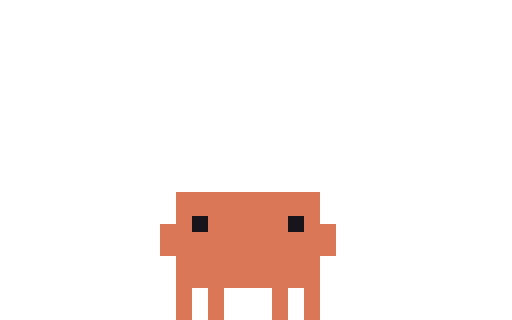
t = 0.00 s
t = 1.43 s: frame unchanged from t = 0.00 s, image omitted
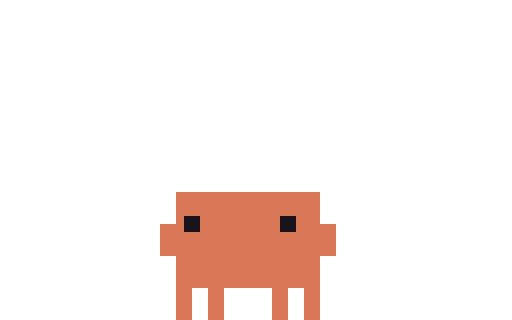
t = 3.47 s
t = 4.94 s: frame unchanged from t = 0.00 s, image omitted
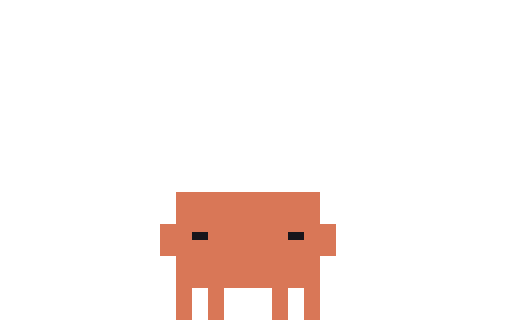
t = 6.64 s
t = 8.33 s: frame unchanged from t = 0.00 s, image omitted

The animated SVG that drew these frames (rendered in a browser with its animation timeline set to each time). Animation: 58 CSS @keyframes rules; frames cover the first 8.32 s, repeats indefinitely.

<svg xmlns="http://www.w3.org/2000/svg" width="96" height="60" viewBox="0 0 32 20" shape-rendering="crispEdges"><title>Clawd talk-listen</title><desc>Listens while you type your question in his speech bubble: eyes up on it, he reads along as the words appear, nods &quot;mm-hm&quot;, rolls a claw &quot;go on&quot;, and perks up sparkle-eyed at a good bit, with slow uneven blinks.</desc><style>@keyframes clawd-talk-listen-0-0{0%{opacity:1}43.246%{opacity:0}100%{opacity:0}}.clawd-talk-listen-0-0{opacity:1;animation:clawd-talk-listen-0-0 11770ms step-end infinite}@keyframes clawd-talk-listen-0-1{0%{opacity:0}43.246%{opacity:1}44.18%{opacity:0}100%{opacity:0}}.clawd-talk-listen-0-1{opacity:0;animation:clawd-talk-listen-0-1 11770ms step-end infinite}@keyframes clawd-talk-listen-0-2{0%{opacity:0}44.18%{opacity:1}45.879%{opacity:0}100%{opacity:0}}.clawd-talk-listen-0-2{opacity:0;animation:clawd-talk-listen-0-2 11770ms step-end infinite}@keyframes clawd-talk-listen-0-3{0%{opacity:0}45.879%{opacity:1}46.729%{opacity:0}100%{opacity:0}}.clawd-talk-listen-0-3{opacity:0;animation:clawd-talk-listen-0-3 11770ms step-end infinite}@keyframes clawd-talk-listen-0-4{0%{opacity:0}46.729%{opacity:1}49.108%{opacity:0}100%{opacity:0}}.clawd-talk-listen-0-4{opacity:0;animation:clawd-talk-listen-0-4 11770ms step-end infinite}@keyframes clawd-talk-listen-0-5{0%{opacity:0}49.108%{opacity:1}58.284%{opacity:0}100%{opacity:0}}.clawd-talk-listen-0-5{opacity:0;animation:clawd-talk-listen-0-5 11770ms step-end infinite}@keyframes clawd-talk-listen-0-6{0%{opacity:0}58.284%{opacity:1}59.133%{opacity:0}100%{opacity:0}}.clawd-talk-listen-0-6{opacity:0;animation:clawd-talk-listen-0-6 11770ms step-end infinite}@keyframes clawd-talk-listen-0-7{0%{opacity:0}59.133%{opacity:1}59.898%{opacity:0}100%{opacity:0}}.clawd-talk-listen-0-7{opacity:0;animation:clawd-talk-listen-0-7 11770ms step-end infinite}@keyframes clawd-talk-listen-0-8{0%{opacity:0}59.898%{opacity:1}60.663%{opacity:0}100%{opacity:0}}.clawd-talk-listen-0-8{opacity:0;animation:clawd-talk-listen-0-8 11770ms step-end infinite}@keyframes clawd-talk-listen-0-9{0%{opacity:0}60.663%{opacity:1}61.427%{opacity:0}100%{opacity:0}}.clawd-talk-listen-0-9{opacity:0;animation:clawd-talk-listen-0-9 11770ms step-end infinite}@keyframes clawd-talk-listen-0-10{0%{opacity:0}61.427%{opacity:1}62.277%{opacity:0}100%{opacity:0}}.clawd-talk-listen-0-10{opacity:0;animation:clawd-talk-listen-0-10 11770ms step-end infinite}@keyframes clawd-talk-listen-0-11{0%{opacity:0}62.277%{opacity:1}63.042%{opacity:0}100%{opacity:0}}.clawd-talk-listen-0-11{opacity:0;animation:clawd-talk-listen-0-11 11770ms step-end infinite}@keyframes clawd-talk-listen-0-12{0%{opacity:0}63.042%{opacity:1}63.806%{opacity:0}100%{opacity:0}}.clawd-talk-listen-0-12{opacity:0;animation:clawd-talk-listen-0-12 11770ms step-end infinite}@keyframes clawd-talk-listen-0-13{0%{opacity:0}63.806%{opacity:1}64.571%{opacity:0}100%{opacity:0}}.clawd-talk-listen-0-13{opacity:0;animation:clawd-talk-listen-0-13 11770ms step-end infinite}@keyframes clawd-talk-listen-0-14{0%{opacity:0}64.571%{opacity:1}67.12%{opacity:0}100%{opacity:0}}.clawd-talk-listen-0-14{opacity:0;animation:clawd-talk-listen-0-14 11770ms step-end infinite}@keyframes clawd-talk-listen-0-15{0%{opacity:0}67.12%{opacity:1}76.466%{opacity:0}100%{opacity:0}}.clawd-talk-listen-0-15{opacity:0;animation:clawd-talk-listen-0-15 11770ms step-end infinite}@keyframes clawd-talk-listen-0-16{0%{opacity:0}76.466%{opacity:1}78.505%{opacity:0}100%{opacity:0}}.clawd-talk-listen-0-16{opacity:0;animation:clawd-talk-listen-0-16 11770ms step-end infinite}@keyframes clawd-talk-listen-0-17{0%{opacity:0}78.505%{opacity:1}100%{opacity:1}}.clawd-talk-listen-0-17{opacity:0;animation:clawd-talk-listen-0-17 11770ms step-end infinite}@keyframes clawd-talk-listen-1-0{0%{opacity:1}43.246%{opacity:0}100%{opacity:0}}.clawd-talk-listen-1-0{opacity:1;animation:clawd-talk-listen-1-0 11770ms step-end infinite}@keyframes clawd-talk-listen-1-1{0%{opacity:0}43.246%{opacity:1}44.18%{opacity:0}100%{opacity:0}}.clawd-talk-listen-1-1{opacity:0;animation:clawd-talk-listen-1-1 11770ms step-end infinite}@keyframes clawd-talk-listen-1-2{0%{opacity:0}44.18%{opacity:1}45.879%{opacity:0}100%{opacity:0}}.clawd-talk-listen-1-2{opacity:0;animation:clawd-talk-listen-1-2 11770ms step-end infinite}@keyframes clawd-talk-listen-1-3{0%{opacity:0}45.879%{opacity:1}46.729%{opacity:0}100%{opacity:0}}.clawd-talk-listen-1-3{opacity:0;animation:clawd-talk-listen-1-3 11770ms step-end infinite}@keyframes clawd-talk-listen-1-4{0%{opacity:0}46.729%{opacity:1}76.466%{opacity:0}100%{opacity:0}}.clawd-talk-listen-1-4{opacity:0;animation:clawd-talk-listen-1-4 11770ms step-end infinite}@keyframes clawd-talk-listen-1-5{0%{opacity:0}76.466%{opacity:1}78.505%{opacity:0}100%{opacity:0}}.clawd-talk-listen-1-5{opacity:0;animation:clawd-talk-listen-1-5 11770ms step-end infinite}@keyframes clawd-talk-listen-1-6{0%{opacity:0}78.505%{opacity:1}100%{opacity:1}}.clawd-talk-listen-1-6{opacity:0;animation:clawd-talk-listen-1-6 11770ms step-end infinite}@keyframes clawd-talk-listen-2-0{0%{opacity:1}16.143%{opacity:0}100%{opacity:0}}.clawd-talk-listen-2-0{opacity:1;animation:clawd-talk-listen-2-0 11770ms step-end infinite}@keyframes clawd-talk-listen-2-1{0%{opacity:0}16.143%{opacity:1}16.737%{opacity:0}100%{opacity:0}}.clawd-talk-listen-2-1{opacity:0;animation:clawd-talk-listen-2-1 11770ms step-end infinite}@keyframes clawd-talk-listen-2-2{0%{opacity:0}16.737%{opacity:1}17.672%{opacity:0}100%{opacity:0}}.clawd-talk-listen-2-2{opacity:0;animation:clawd-talk-listen-2-2 11770ms step-end infinite}@keyframes clawd-talk-listen-2-3{0%{opacity:0}17.672%{opacity:1}18.267%{opacity:0}100%{opacity:0}}.clawd-talk-listen-2-3{opacity:0;animation:clawd-talk-listen-2-3 11770ms step-end infinite}@keyframes clawd-talk-listen-2-4{0%{opacity:0}18.267%{opacity:1}25.913%{opacity:0}100%{opacity:0}}.clawd-talk-listen-2-4{opacity:0;animation:clawd-talk-listen-2-4 11770ms step-end infinite}@keyframes clawd-talk-listen-2-5{0%{opacity:0}25.913%{opacity:1}30.671%{opacity:0}100%{opacity:0}}.clawd-talk-listen-2-5{opacity:0;animation:clawd-talk-listen-2-5 11770ms step-end infinite}@keyframes clawd-talk-listen-2-6{0%{opacity:0}30.671%{opacity:1}34.919%{opacity:0}100%{opacity:0}}.clawd-talk-listen-2-6{opacity:0;animation:clawd-talk-listen-2-6 11770ms step-end infinite}@keyframes clawd-talk-listen-2-7{0%{opacity:0}34.919%{opacity:1}38.148%{opacity:0}100%{opacity:0}}.clawd-talk-listen-2-7{opacity:0;animation:clawd-talk-listen-2-7 11770ms step-end infinite}@keyframes clawd-talk-listen-2-8{0%{opacity:0}38.148%{opacity:1}43.246%{opacity:0}100%{opacity:0}}.clawd-talk-listen-2-8{opacity:0;animation:clawd-talk-listen-2-8 11770ms step-end infinite}@keyframes clawd-talk-listen-2-9{0%{opacity:0}43.246%{opacity:1}44.18%{opacity:0}100%{opacity:0}}.clawd-talk-listen-2-9{opacity:0;animation:clawd-talk-listen-2-9 11770ms step-end infinite}@keyframes clawd-talk-listen-2-10{0%{opacity:0}44.18%{opacity:1}45.879%{opacity:0}100%{opacity:0}}.clawd-talk-listen-2-10{opacity:0;animation:clawd-talk-listen-2-10 11770ms step-end infinite}@keyframes clawd-talk-listen-2-11{0%{opacity:0}45.879%{opacity:1}46.729%{opacity:0}100%{opacity:0}}.clawd-talk-listen-2-11{opacity:0;animation:clawd-talk-listen-2-11 11770ms step-end infinite}@keyframes clawd-talk-listen-2-12{0%{opacity:0}46.729%{opacity:1}49.108%{opacity:0}100%{opacity:0}}.clawd-talk-listen-2-12{opacity:0;animation:clawd-talk-listen-2-12 11770ms step-end infinite}@keyframes clawd-talk-listen-2-13{0%{opacity:0}49.108%{opacity:1}54.545%{opacity:0}100%{opacity:0}}.clawd-talk-listen-2-13{opacity:0;animation:clawd-talk-listen-2-13 11770ms step-end infinite}@keyframes clawd-talk-listen-2-14{0%{opacity:0}54.545%{opacity:1}55.14%{opacity:0}100%{opacity:0}}.clawd-talk-listen-2-14{opacity:0;animation:clawd-talk-listen-2-14 11770ms step-end infinite}@keyframes clawd-talk-listen-2-15{0%{opacity:0}55.14%{opacity:1}55.99%{opacity:0}100%{opacity:0}}.clawd-talk-listen-2-15{opacity:0;animation:clawd-talk-listen-2-15 11770ms step-end infinite}@keyframes clawd-talk-listen-2-16{0%{opacity:0}55.99%{opacity:1}56.585%{opacity:0}100%{opacity:0}}.clawd-talk-listen-2-16{opacity:0;animation:clawd-talk-listen-2-16 11770ms step-end infinite}@keyframes clawd-talk-listen-2-17{0%{opacity:0}56.585%{opacity:1}68.819%{opacity:0}100%{opacity:0}}.clawd-talk-listen-2-17{opacity:0;animation:clawd-talk-listen-2-17 11770ms step-end infinite}@keyframes clawd-talk-listen-2-18{0%{opacity:0}68.819%{opacity:1}76.466%{opacity:0}100%{opacity:0}}.clawd-talk-listen-2-18{opacity:0;animation:clawd-talk-listen-2-18 11770ms step-end infinite}@keyframes clawd-talk-listen-2-19{0%{opacity:0}76.466%{opacity:1}78.505%{opacity:0}100%{opacity:0}}.clawd-talk-listen-2-19{opacity:0;animation:clawd-talk-listen-2-19 11770ms step-end infinite}@keyframes clawd-talk-listen-2-20{0%{opacity:0}78.505%{opacity:1}79.439%{opacity:0}100%{opacity:0}}.clawd-talk-listen-2-20{opacity:0;animation:clawd-talk-listen-2-20 11770ms step-end infinite}@keyframes clawd-talk-listen-2-21{0%{opacity:0}79.439%{opacity:1}85.811%{opacity:0}100%{opacity:0}}.clawd-talk-listen-2-21{opacity:0;animation:clawd-talk-listen-2-21 11770ms step-end infinite}@keyframes clawd-talk-listen-2-22{0%{opacity:0}85.811%{opacity:1}86.321%{opacity:0}100%{opacity:0}}.clawd-talk-listen-2-22{opacity:0;animation:clawd-talk-listen-2-22 11770ms step-end infinite}@keyframes clawd-talk-listen-2-23{0%{opacity:0}86.321%{opacity:1}87.086%{opacity:0}100%{opacity:0}}.clawd-talk-listen-2-23{opacity:0;animation:clawd-talk-listen-2-23 11770ms step-end infinite}@keyframes clawd-talk-listen-2-24{0%{opacity:0}87.086%{opacity:1}87.596%{opacity:0}100%{opacity:0}}.clawd-talk-listen-2-24{opacity:0;animation:clawd-talk-listen-2-24 11770ms step-end infinite}@keyframes clawd-talk-listen-2-25{0%{opacity:0}87.596%{opacity:1}100%{opacity:1}}.clawd-talk-listen-2-25{opacity:0;animation:clawd-talk-listen-2-25 11770ms step-end infinite}@keyframes clawd-talk-listen-3-0{0%{opacity:1}79.439%{opacity:0}100%{opacity:0}}.clawd-talk-listen-3-0{opacity:1;animation:clawd-talk-listen-3-0 11770ms step-end infinite}@keyframes clawd-talk-listen-3-1{0%{opacity:0}79.439%{opacity:1}80.459%{opacity:0}100%{opacity:0}}.clawd-talk-listen-3-1{opacity:0;animation:clawd-talk-listen-3-1 11770ms step-end infinite}@keyframes clawd-talk-listen-3-2{0%{opacity:0}80.459%{opacity:1}81.393%{opacity:0}100%{opacity:0}}.clawd-talk-listen-3-2{opacity:0;animation:clawd-talk-listen-3-2 11770ms step-end infinite}@keyframes clawd-talk-listen-3-3{0%{opacity:0}81.393%{opacity:1}82.328%{opacity:0}100%{opacity:0}}.clawd-talk-listen-3-3{opacity:0;animation:clawd-talk-listen-3-3 11770ms step-end infinite}@keyframes clawd-talk-listen-3-4{0%{opacity:0}82.328%{opacity:1}83.263%{opacity:0}100%{opacity:0}}.clawd-talk-listen-3-4{opacity:0;animation:clawd-talk-listen-3-4 11770ms step-end infinite}@keyframes clawd-talk-listen-3-5{0%{opacity:0}83.263%{opacity:1}84.112%{opacity:0}100%{opacity:0}}.clawd-talk-listen-3-5{opacity:0;animation:clawd-talk-listen-3-5 11770ms step-end infinite}@keyframes clawd-talk-listen-3-6{0%{opacity:0}84.112%{opacity:1}100%{opacity:1}}.clawd-talk-listen-3-6{opacity:0;animation:clawd-talk-listen-3-6 11770ms step-end infinite}@media (prefers-reduced-motion:reduce){[class^="clawd-talk-listen-"]{animation:none!important}}</style><g class="clawd-talk-listen-0-0"><path fill="#D97757" d="M11 12h9v1h-9zM11 13h9v1h-9zM10 14h11v1h-11zM10 15h11v1h-11zM11 16h9v1h-9zM11 17h9v1h-9zM11 18h1v1h-1zM13 18h1v1h-1zM17 18h1v1h-1zM19 18h1v1h-1zM11 19h1v1h-1zM13 19h1v1h-1zM17 19h1v1h-1zM19 19h1v1h-1z"/></g><g class="clawd-talk-listen-0-1"></g><g class="clawd-talk-listen-0-2"><path fill="#D97757" d="M11 12h9v1h-9zM11 13h9v1h-9zM11 14h9v1h-9zM10 15h11v1h-11zM10 16h11v1h-11zM11 17h9v1h-9zM11 18h1v1h-1zM13 18h1v1h-1zM17 18h1v1h-1zM19 18h1v1h-1zM11 19h1v1h-1zM13 19h1v1h-1zM17 19h1v1h-1zM19 19h1v1h-1z"/></g><g class="clawd-talk-listen-0-3"></g><g class="clawd-talk-listen-0-4"><path fill="#D97757" d="M11 12h9v1h-9zM11 13h9v1h-9zM11 14h9v1h-9zM10 15h11v1h-11zM10 16h11v1h-11zM11 17h9v1h-9zM11 18h1v1h-1zM13 18h1v1h-1zM17 18h1v1h-1zM19 18h1v1h-1zM11 19h1v1h-1zM13 19h1v1h-1zM17 19h1v1h-1zM19 19h1v1h-1z"/></g><g class="clawd-talk-listen-0-5"><path fill="#D97757" d="M11 12h9v1h-9zM11 13h9v1h-9zM10 14h11v1h-11zM10 15h11v1h-11zM11 16h9v1h-9zM11 17h9v1h-9zM11 18h1v1h-1zM13 18h1v1h-1zM17 18h1v1h-1zM19 18h1v1h-1zM11 19h1v1h-1zM13 19h1v1h-1zM17 19h1v1h-1zM19 19h1v1h-1z"/></g><g class="clawd-talk-listen-0-6"><path fill="#D97757" d="M11 12h9v1h-9zM11 13h9v1h-9zM10 14h12v1h-12zM10 15h10v1h-10zM11 16h9v1h-9zM11 17h9v1h-9zM11 18h1v1h-1zM13 18h1v1h-1zM17 18h1v1h-1zM19 18h1v1h-1zM11 19h1v1h-1zM13 19h1v1h-1zM17 19h1v1h-1zM19 19h1v1h-1z"/></g><g class="clawd-talk-listen-0-7"><path fill="#D97757" d="M11 12h9v1h-9zM21 12h1v1h-1zM11 13h9v1h-9zM21 13h1v1h-1zM10 14h11v1h-11zM10 15h10v1h-10zM11 16h9v1h-9zM11 17h9v1h-9zM11 18h1v1h-1zM13 18h1v1h-1zM17 18h1v1h-1zM19 18h1v1h-1zM11 19h1v1h-1zM13 19h1v1h-1zM17 19h1v1h-1zM19 19h1v1h-1z"/></g><g class="clawd-talk-listen-0-8"><path fill="#D97757" d="M11 12h9v1h-9zM11 13h10v1h-10zM10 14h11v1h-11zM10 15h10v1h-10zM11 16h9v1h-9zM11 17h9v1h-9zM11 18h1v1h-1zM13 18h1v1h-1zM17 18h1v1h-1zM19 18h1v1h-1zM11 19h1v1h-1zM13 19h1v1h-1zM17 19h1v1h-1zM19 19h1v1h-1z"/></g><g class="clawd-talk-listen-0-9"><path fill="#D97757" d="M11 12h9v1h-9zM11 13h9v1h-9zM10 14h11v1h-11zM10 15h11v1h-11zM11 16h9v1h-9zM11 17h9v1h-9zM11 18h1v1h-1zM13 18h1v1h-1zM17 18h1v1h-1zM19 18h1v1h-1zM11 19h1v1h-1zM13 19h1v1h-1zM17 19h1v1h-1zM19 19h1v1h-1z"/></g><g class="clawd-talk-listen-0-10"><path fill="#D97757" d="M11 12h9v1h-9zM11 13h9v1h-9zM10 14h12v1h-12zM10 15h10v1h-10zM11 16h9v1h-9zM11 17h9v1h-9zM11 18h1v1h-1zM13 18h1v1h-1zM17 18h1v1h-1zM19 18h1v1h-1zM11 19h1v1h-1zM13 19h1v1h-1zM17 19h1v1h-1zM19 19h1v1h-1z"/></g><g class="clawd-talk-listen-0-11"><path fill="#D97757" d="M11 12h9v1h-9zM21 12h1v1h-1zM11 13h9v1h-9zM21 13h1v1h-1zM10 14h11v1h-11zM10 15h10v1h-10zM11 16h9v1h-9zM11 17h9v1h-9zM11 18h1v1h-1zM13 18h1v1h-1zM17 18h1v1h-1zM19 18h1v1h-1zM11 19h1v1h-1zM13 19h1v1h-1zM17 19h1v1h-1zM19 19h1v1h-1z"/></g><g class="clawd-talk-listen-0-12"><path fill="#D97757" d="M11 12h9v1h-9zM11 13h10v1h-10zM10 14h11v1h-11zM10 15h10v1h-10zM11 16h9v1h-9zM11 17h9v1h-9zM11 18h1v1h-1zM13 18h1v1h-1zM17 18h1v1h-1zM19 18h1v1h-1zM11 19h1v1h-1zM13 19h1v1h-1zM17 19h1v1h-1zM19 19h1v1h-1z"/></g><g class="clawd-talk-listen-0-13"><path fill="#D97757" d="M11 12h9v1h-9zM11 13h9v1h-9zM10 14h11v1h-11zM10 15h11v1h-11zM11 16h9v1h-9zM11 17h9v1h-9zM11 18h1v1h-1zM13 18h1v1h-1zM17 18h1v1h-1zM19 18h1v1h-1zM11 19h1v1h-1zM13 19h1v1h-1zM17 19h1v1h-1zM19 19h1v1h-1z"/></g><g class="clawd-talk-listen-0-14"><path fill="#D97757" d="M11 12h9v1h-9zM11 13h9v1h-9zM10 14h12v1h-12zM10 15h10v1h-10zM11 16h9v1h-9zM11 17h9v1h-9zM11 18h1v1h-1zM13 18h1v1h-1zM17 18h1v1h-1zM19 18h1v1h-1zM11 19h1v1h-1zM13 19h1v1h-1zM17 19h1v1h-1zM19 19h1v1h-1z"/></g><g class="clawd-talk-listen-0-15"><path fill="#D97757" d="M11 12h9v1h-9zM11 13h9v1h-9zM10 14h11v1h-11zM10 15h11v1h-11zM11 16h9v1h-9zM11 17h9v1h-9zM11 18h1v1h-1zM13 18h1v1h-1zM17 18h1v1h-1zM19 18h1v1h-1zM11 19h1v1h-1zM13 19h1v1h-1zM17 19h1v1h-1zM19 19h1v1h-1z"/></g><g class="clawd-talk-listen-0-16"></g><g class="clawd-talk-listen-0-17"><path fill="#D97757" d="M11 12h9v1h-9zM11 13h9v1h-9zM10 14h11v1h-11zM10 15h11v1h-11zM11 16h9v1h-9zM11 17h9v1h-9zM11 18h1v1h-1zM13 18h1v1h-1zM17 18h1v1h-1zM19 18h1v1h-1zM11 19h1v1h-1zM13 19h1v1h-1zM17 19h1v1h-1zM19 19h1v1h-1z"/></g><g class="clawd-talk-listen-1-0" transform="scale(0.5)"></g><g class="clawd-talk-listen-1-1" transform="scale(0.5)"><path fill="#D97757" d="M22 23h18v1h-18zM22 24h18v1h-18zM22 25h18v1h-18zM22 26h18v1h-18zM20 27h22v1h-22zM20 28h22v1h-22zM20 29h22v1h-22zM20 30h22v1h-22zM22 31h18v1h-18zM22 32h18v1h-18zM22 33h18v1h-18zM22 34h18v1h-18zM22 35h2v1h-2zM26 35h2v1h-2zM34 35h2v1h-2zM38 35h2v1h-2zM22 36h2v1h-2zM26 36h2v1h-2zM34 36h2v1h-2zM38 36h2v1h-2zM22 37h2v1h-2zM26 37h2v1h-2zM34 37h2v1h-2zM38 37h2v1h-2zM22 38h2v1h-2zM26 38h2v1h-2zM34 38h2v1h-2zM38 38h2v1h-2z"/></g><g class="clawd-talk-listen-1-2" transform="scale(0.5)"></g><g class="clawd-talk-listen-1-3" transform="scale(0.5)"><path fill="#D97757" d="M22 23h18v1h-18zM22 24h18v1h-18zM22 25h18v1h-18zM22 26h18v1h-18zM20 27h22v1h-22zM20 28h22v1h-22zM20 29h22v1h-22zM20 30h22v1h-22zM22 31h18v1h-18zM22 32h18v1h-18zM22 33h18v1h-18zM22 34h18v1h-18zM22 35h2v1h-2zM26 35h2v1h-2zM34 35h2v1h-2zM38 35h2v1h-2zM22 36h2v1h-2zM26 36h2v1h-2zM34 36h2v1h-2zM38 36h2v1h-2zM22 37h2v1h-2zM26 37h2v1h-2zM34 37h2v1h-2zM38 37h2v1h-2zM22 38h2v1h-2zM26 38h2v1h-2zM34 38h2v1h-2zM38 38h2v1h-2z"/></g><g class="clawd-talk-listen-1-4" transform="scale(0.5)"></g><g class="clawd-talk-listen-1-5" transform="scale(0.5)"><path fill="#D97757" d="M22 23h18v1h-18zM22 24h18v1h-18zM20 25h22v1h-22zM20 26h22v1h-22zM20 27h22v1h-22zM20 28h22v1h-22zM22 29h18v1h-18zM22 30h18v1h-18zM22 31h18v1h-18zM22 32h18v1h-18zM22 33h18v1h-18zM22 34h18v1h-18zM22 35h2v1h-2zM26 35h2v1h-2zM34 35h2v1h-2zM38 35h2v1h-2zM22 36h2v1h-2zM26 36h2v1h-2zM34 36h2v1h-2zM38 36h2v1h-2zM22 37h2v1h-2zM26 37h2v1h-2zM34 37h2v1h-2zM38 37h2v1h-2zM22 38h2v1h-2zM26 38h2v1h-2zM34 38h2v1h-2zM38 38h2v1h-2z"/></g><g class="clawd-talk-listen-1-6" transform="scale(0.5)"></g><g class="clawd-talk-listen-2-0" transform="scale(0.5)"><path fill="#17151B" d="M24 27h2v1h-2zM36 27h2v1h-2zM24 28h2v1h-2zM36 28h2v1h-2z"/></g><g class="clawd-talk-listen-2-1" transform="scale(0.5)"><path fill="#17151B" d="M24 28h2v1h-2zM36 28h2v1h-2z"/></g><g class="clawd-talk-listen-2-2" transform="scale(0.5)"><path fill="#17151B" d="M23 28h4v1h-4zM35 28h4v1h-4z"/></g><g class="clawd-talk-listen-2-3" transform="scale(0.5)"><path fill="#17151B" d="M24 28h2v1h-2zM36 28h2v1h-2z"/></g><g class="clawd-talk-listen-2-4" transform="scale(0.5)"><path fill="#17151B" d="M24 27h2v1h-2zM36 27h2v1h-2zM24 28h2v1h-2zM36 28h2v1h-2z"/></g><g class="clawd-talk-listen-2-5" transform="scale(0.5)"><path fill="#17151B" d="M23 27h2v1h-2zM35 27h2v1h-2zM23 28h2v1h-2zM35 28h2v1h-2z"/></g><g class="clawd-talk-listen-2-6" transform="scale(0.5)"><path fill="#17151B" d="M24 27h2v1h-2zM36 27h2v1h-2zM24 28h2v1h-2zM36 28h2v1h-2z"/></g><g class="clawd-talk-listen-2-7" transform="scale(0.5)"><path fill="#17151B" d="M23 27h2v1h-2zM35 27h2v1h-2zM23 28h2v1h-2zM35 28h2v1h-2z"/></g><g class="clawd-talk-listen-2-8" transform="scale(0.5)"><path fill="#17151B" d="M24 27h2v1h-2zM36 27h2v1h-2zM24 28h2v1h-2zM36 28h2v1h-2z"/></g><g class="clawd-talk-listen-2-9" transform="scale(0.5)"><path fill="#17151B" d="M24 26h2v1h-2zM36 26h2v1h-2zM24 27h2v1h-2zM36 27h2v1h-2z"/></g><g class="clawd-talk-listen-2-10" transform="scale(0.5)"><path fill="#17151B" d="M24 28h2v1h-2zM36 28h2v1h-2zM24 29h2v1h-2zM36 29h2v1h-2z"/></g><g class="clawd-talk-listen-2-11" transform="scale(0.5)"><path fill="#17151B" d="M24 26h2v1h-2zM36 26h2v1h-2zM24 27h2v1h-2zM36 27h2v1h-2z"/></g><g class="clawd-talk-listen-2-12" transform="scale(0.5)"><path fill="#17151B" d="M24 28h2v1h-2zM36 28h2v1h-2zM24 29h2v1h-2zM36 29h2v1h-2z"/></g><g class="clawd-talk-listen-2-13" transform="scale(0.5)"><path fill="#17151B" d="M24 27h2v1h-2zM36 27h2v1h-2zM24 28h2v1h-2zM36 28h2v1h-2z"/></g><g class="clawd-talk-listen-2-14" transform="scale(0.5)"><path fill="#17151B" d="M24 28h2v1h-2zM36 28h2v1h-2z"/></g><g class="clawd-talk-listen-2-15" transform="scale(0.5)"><path fill="#17151B" d="M23 29h4v1h-4zM35 29h4v1h-4z"/></g><g class="clawd-talk-listen-2-16" transform="scale(0.5)"><path fill="#17151B" d="M24 29h2v1h-2zM36 29h2v1h-2z"/></g><g class="clawd-talk-listen-2-17" transform="scale(0.5)"><path fill="#17151B" d="M24 28h2v1h-2zM36 28h2v1h-2zM24 29h2v1h-2zM36 29h2v1h-2z"/></g><g class="clawd-talk-listen-2-18" transform="scale(0.5)"><path fill="#17151B" d="M24 27h2v1h-2zM36 27h2v1h-2zM24 28h2v1h-2zM36 28h2v1h-2z"/></g><g class="clawd-talk-listen-2-19" transform="scale(0.5)"><path fill="#17151B" d="M24 25h2v1h-2zM36 25h2v1h-2zM24 26h2v1h-2zM36 26h2v1h-2zM24 27h2v1h-2zM36 27h2v1h-2z"/></g><g class="clawd-talk-listen-2-20" transform="scale(0.5)"><path fill="#17151B" d="M24 26h2v1h-2zM36 26h2v1h-2zM24 27h2v1h-2zM36 27h2v1h-2zM24 28h2v1h-2zM36 28h2v1h-2z"/></g><g class="clawd-talk-listen-2-21" transform="scale(0.5)"><path fill="#FFFFFF" d="M24 27h1v1h-1zM36 27h1v1h-1z"/><path fill="#17151B" d="M25 27h1v1h-1zM37 27h1v1h-1zM24 28h2v1h-2zM36 28h2v1h-2z"/></g><g class="clawd-talk-listen-2-22" transform="scale(0.5)"><path fill="#17151B" d="M24 28h2v1h-2zM36 28h2v1h-2z"/></g><g class="clawd-talk-listen-2-23" transform="scale(0.5)"><path fill="#17151B" d="M23 28h4v1h-4zM35 28h4v1h-4z"/></g><g class="clawd-talk-listen-2-24" transform="scale(0.5)"><path fill="#17151B" d="M24 28h2v1h-2zM36 28h2v1h-2z"/></g><g class="clawd-talk-listen-2-25" transform="scale(0.5)"><path fill="#17151B" d="M24 27h2v1h-2zM36 27h2v1h-2zM24 28h2v1h-2zM36 28h2v1h-2z"/></g><g class="clawd-talk-listen-3-0"></g><g class="clawd-talk-listen-3-1"><path fill="#E0A42C" d="M8 10h1v1h-1z"/></g><g class="clawd-talk-listen-3-2"><path fill="#E0A42C" d="M8 9h1v1h-1zM7 10h1v1h-1zM9 10h1v1h-1zM8 11h1v1h-1z"/><path fill="#FFCC47" d="M8 10h1v1h-1z"/></g><g class="clawd-talk-listen-3-3"><path fill="#E0A42C" d="M7 9h1v1h-1zM9 9h1v1h-1zM8 10h1v1h-1zM7 11h1v1h-1zM9 11h1v1h-1z"/></g><g class="clawd-talk-listen-3-4"><path fill="#E0A42C" d="M8 9h1v1h-1zM7 10h1v1h-1zM9 10h1v1h-1zM8 11h1v1h-1z"/><path fill="#FFCC47" d="M8 10h1v1h-1z"/></g><g class="clawd-talk-listen-3-5"><path fill="#E0A42C" d="M8 10h1v1h-1z"/></g><g class="clawd-talk-listen-3-6"></g></svg>
